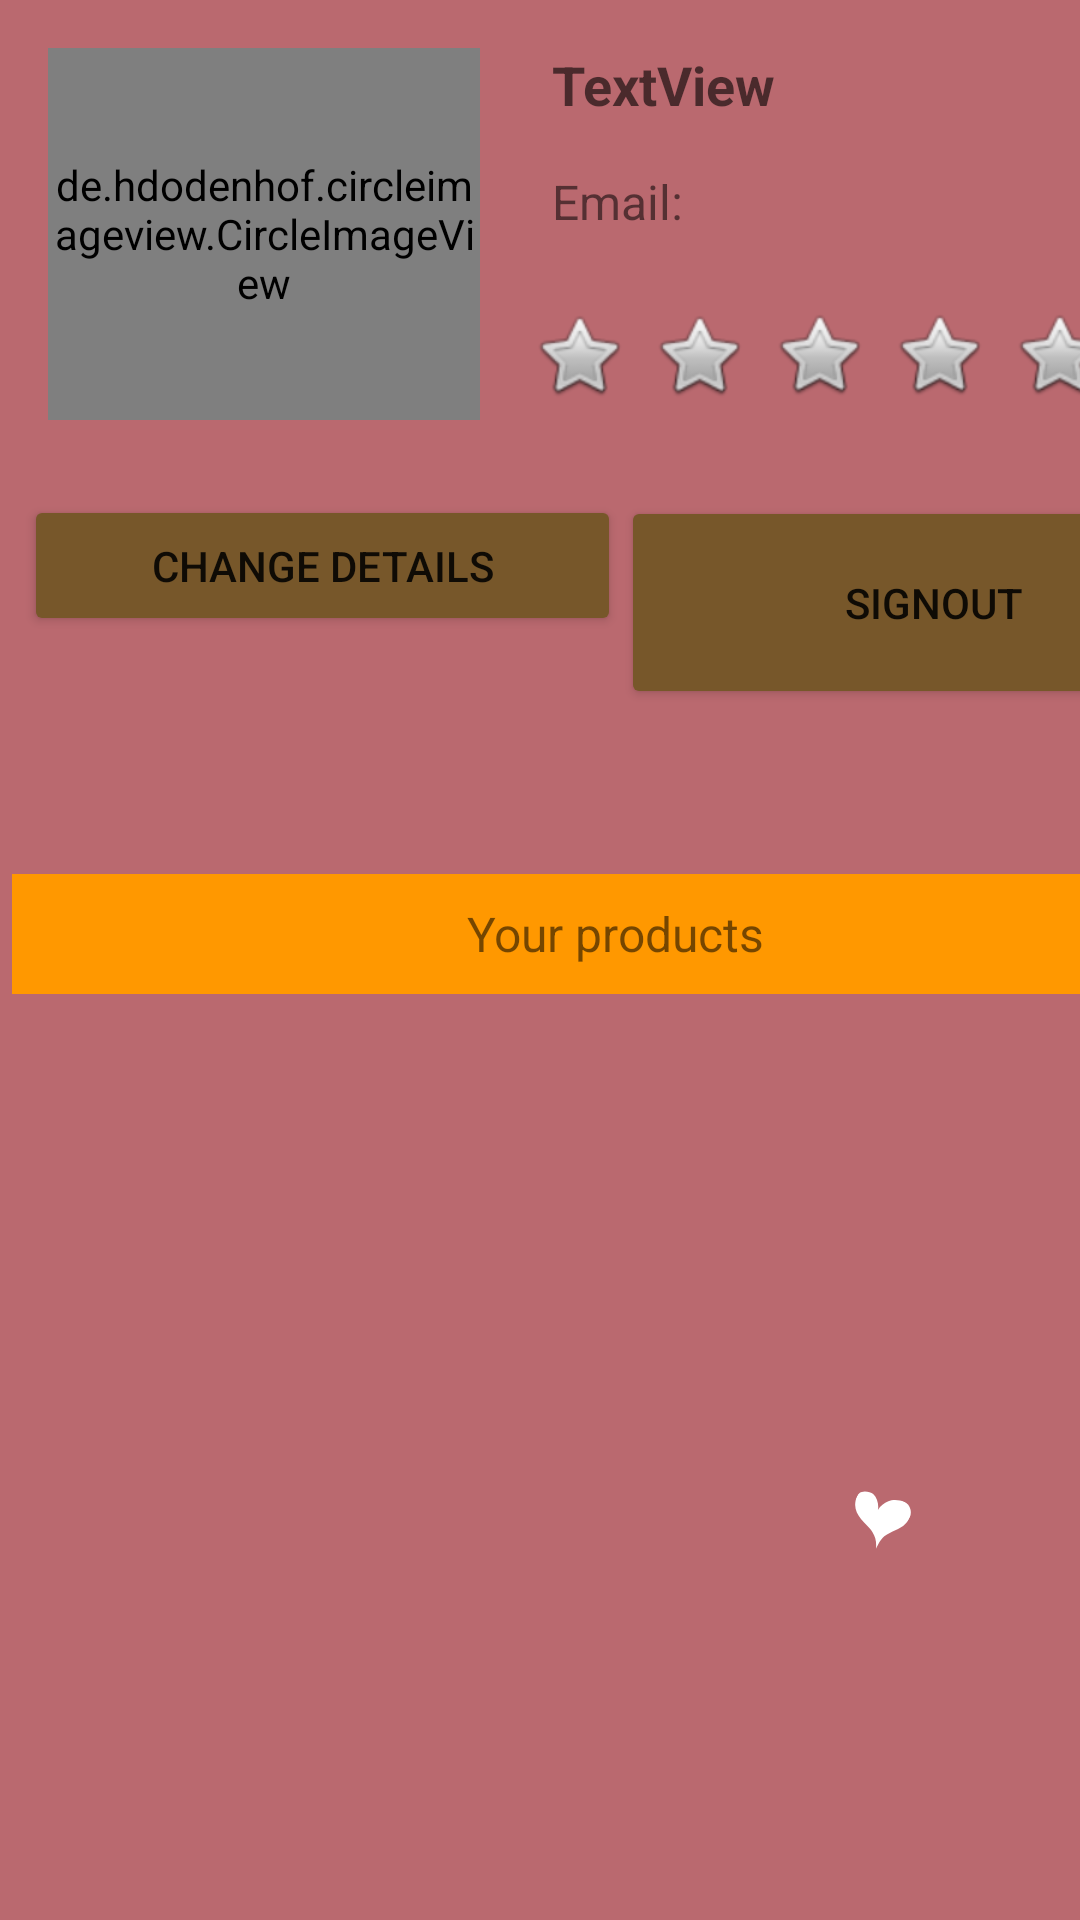

Reconstruct the res/layout file that produces this screen, plus the resources it refers to.
<!-- AndroidManifest.xml: application theme Theme.SwapShop -->
<!-- res/layout/activity_user_info.xml -->
<?xml version="1.0" encoding="utf-8"?>
<androidx.constraintlayout.widget.ConstraintLayout xmlns:android="http://schemas.android.com/apk/res/android"
    xmlns:app="http://schemas.android.com/apk/res-auto"
    xmlns:tools="http://schemas.android.com/tools"
    android:layout_width="match_parent"
    android:layout_height="match_parent"
    android:background="@drawable/g"
    tools:context=".UserInfoActivity">

    <ImageButton
        android:id="@+id/btn_star_CU1"
        android:layout_width="40dp"
        android:layout_height="50dp"
        android:layout_marginStart="13dp"
        android:layout_marginTop="18dp"
        android:background="#00ffffff"
        android:clickable="false"
        app:layout_constraintStart_toEndOf="@+id/imgYIimage"
        app:layout_constraintTop_toBottomOf="@+id/textView10"
        app:srcCompat="@android:drawable/btn_star" />

    <ImageButton
        android:id="@+id/btn_star_CU5"
        android:layout_width="40dp"
        android:layout_height="50dp"
        android:layout_marginTop="17dp"
        android:background="#00ffffff"
        android:clickable="false"
        app:layout_constraintStart_toEndOf="@+id/btn_star_CU4"
        app:layout_constraintTop_toBottomOf="@+id/txtEmailOther2"
        app:srcCompat="@android:drawable/btn_star" />

    <ImageButton
        android:id="@+id/btn_star_CU4"
        android:layout_width="40dp"
        android:layout_height="50dp"
        android:layout_marginTop="17dp"
        android:background="#00ffffff"
        android:clickable="false"
        app:layout_constraintStart_toEndOf="@+id/btn_star_CU3"
        app:layout_constraintTop_toBottomOf="@+id/txtEmailOther2"
        app:srcCompat="@android:drawable/btn_star" />

    <ImageButton
        android:id="@+id/btn_star_CU3"
        android:layout_width="40dp"
        android:layout_height="50dp"
        android:layout_marginTop="17dp"
        android:background="#00ffffff"
        android:clickable="false"
        app:layout_constraintStart_toEndOf="@+id/btn_star_CU2"
        app:layout_constraintTop_toBottomOf="@+id/txtEmailOther2"
        app:srcCompat="@android:drawable/btn_star" />

    <ImageButton
        android:id="@+id/btn_star_CU2"
        android:layout_width="40dp"
        android:layout_height="50dp"
        android:layout_marginTop="18dp"
        android:background="#00ffffff"
        android:clickable="false"
        app:layout_constraintStart_toEndOf="@+id/btn_star_CU1"
        app:layout_constraintTop_toBottomOf="@+id/textView10"
        app:srcCompat="@android:drawable/btn_star" />

    <TextView
        android:id="@+id/txtEmailOther2"
        android:layout_width="140dp"
        android:layout_height="20dp"
        android:layout_marginStart="12dp"
        android:layout_marginTop="56dp"
        android:textSize="16dp"
        app:layout_constraintStart_toEndOf="@+id/textView10"
        app:layout_constraintTop_toTopOf="parent" />

    <TextView
        android:id="@+id/textView10"
        android:layout_width="62dp"
        android:layout_height="19dp"
        android:layout_marginStart="24dp"
        android:layout_marginTop="16dp"
        android:text="Email:"
        android:textSize="16dp"
        app:layout_constraintStart_toEndOf="@+id/imgYIimage"
        app:layout_constraintTop_toBottomOf="@+id/txtUI_name" />

    <de.hdodenhof.circleimageview.CircleImageView
        android:id="@+id/imgYIimage"
        android:layout_width="144dp"
        android:layout_height="124dp"
        android:layout_marginStart="16dp"
        android:layout_marginTop="16dp"
        android:src="@drawable/profile"
        app:civ_border_color="#FF000000"
        app:civ_border_width="2dp"
        app:layout_constraintStart_toStartOf="parent"
        app:layout_constraintTop_toTopOf="parent" />

    <TextView
        android:id="@+id/txtUI_name"
        android:layout_width="wrap_content"
        android:layout_height="wrap_content"
        android:layout_marginStart="24dp"
        android:layout_marginTop="16dp"
        android:text="TextView"
        android:textAppearance="@style/TextAppearance.AppCompat.Medium"
        android:textStyle="bold"
        app:layout_constraintStart_toEndOf="@+id/imgYIimage"
        app:layout_constraintTop_toTopOf="parent" />

    <Button
        android:id="@+id/btnUI_SignOut1"
        android:layout_width="209dp"
        android:layout_height="71dp"
        android:layout_marginTop="22dp"
        android:backgroundTint="#77572A"
        android:text="SignOut"
        app:layout_constraintStart_toEndOf="@+id/btnupdate"
        app:layout_constraintTop_toBottomOf="@+id/btn_star_CU1"
        tools:ignore="TouchTargetSizeCheck" />

    <Button
        android:id="@+id/btnupdate"
        android:layout_width="199dp"
        android:layout_height="47dp"
        android:layout_marginStart="8dp"
        android:layout_marginTop="25dp"
        android:backgroundTint="#77572A"
        android:text="CHANGE DETAILS"
        app:layout_constraintStart_toStartOf="parent"
        app:layout_constraintTop_toBottomOf="@+id/imgYIimage"
        tools:ignore="TouchTargetSizeCheck" />

    <TextView
        android:id="@+id/textView7"
        android:layout_width="402dp"
        android:layout_height="40dp"
        android:layout_marginStart="4dp"
        android:layout_marginTop="55dp"
        android:background="#FF9800"
        android:gravity="center"
        android:text="Your products"
        android:textSize="16dp"
        app:layout_constraintStart_toStartOf="parent"
        app:layout_constraintTop_toBottomOf="@+id/btnUI_SignOut1" />

    <ScrollView
        android:layout_width="391dp"
        android:layout_height="353dp"
        android:layout_marginStart="8dp"
        android:layout_marginTop="38dp"
        android:layout_marginEnd="12dp"
        app:layout_constraintEnd_toEndOf="parent"
        app:layout_constraintHorizontal_bias="0.0"
        app:layout_constraintStart_toStartOf="parent"
        app:layout_constraintTop_toBottomOf="@+id/textView7">

        <LinearLayout
            android:layout_width="match_parent"
            android:layout_height="wrap_content"
            android:orientation="vertical">

            <androidx.recyclerview.widget.RecyclerView
                android:id="@+id/recyclerView_UserInfo"
                android:layout_width="match_parent"
                android:layout_height="356dp" />
        </LinearLayout>
    </ScrollView>


</androidx.constraintlayout.widget.ConstraintLayout>
<!-- resources referenced by this layout -->
<resources>
  <!-- drawable g: png bitmap (drawable-v24, 14370 bytes) -->
  <style name="Theme.SwapShop" parent="Theme.MaterialComponents.DayNight.NoActionBar">
          
          <item name="colorPrimary">@color/purple_500</item>
          <item name="colorPrimaryVariant">@color/purple_700</item>
          <item name="colorOnPrimary">@color/white</item>
          
          <item name="colorSecondary">@color/teal_200</item>
          <item name="colorSecondaryVariant">@color/teal_700</item>
          <item name="colorOnSecondary">@color/black</item>
          
          <item name="android:statusBarColor">#0E387A</item>
          
      </style>
  <!-- not gathered from this repository: default colours our renderer supplied (Android Studio template values) -->
  <color name="purple_500">#FF6200EE</color>
  <color name="purple_700">#FF3700B3</color>
  <color name="teal_200">#FF03DAC5</color>
  <color name="teal_700">#FF018786</color>
  <color name="black">#FF000000</color>
  <color name="white">#FFFFFFFF</color>
</resources>
